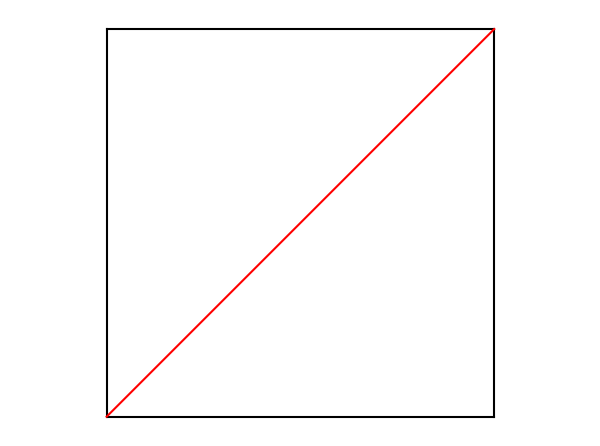

The matplotlib source for this figure:
# -*- coding: utf-8 -*-
"""
Created on Tue Oct  6 01:18:11 2020

[redacted]
"""

import matplotlib.pyplot as plt
import numpy as np

plt.plot([0,0],[0,1],'k')
plt.plot([0,1],[0,0],'k')
plt.plot([0,1],[1,1],'k')
plt.plot([1,1],[0,1],'k')
plt.plot([0,1],[0,1],'r')
plt.tight_layout()
plt.axis('equal')
plt.axis('off')